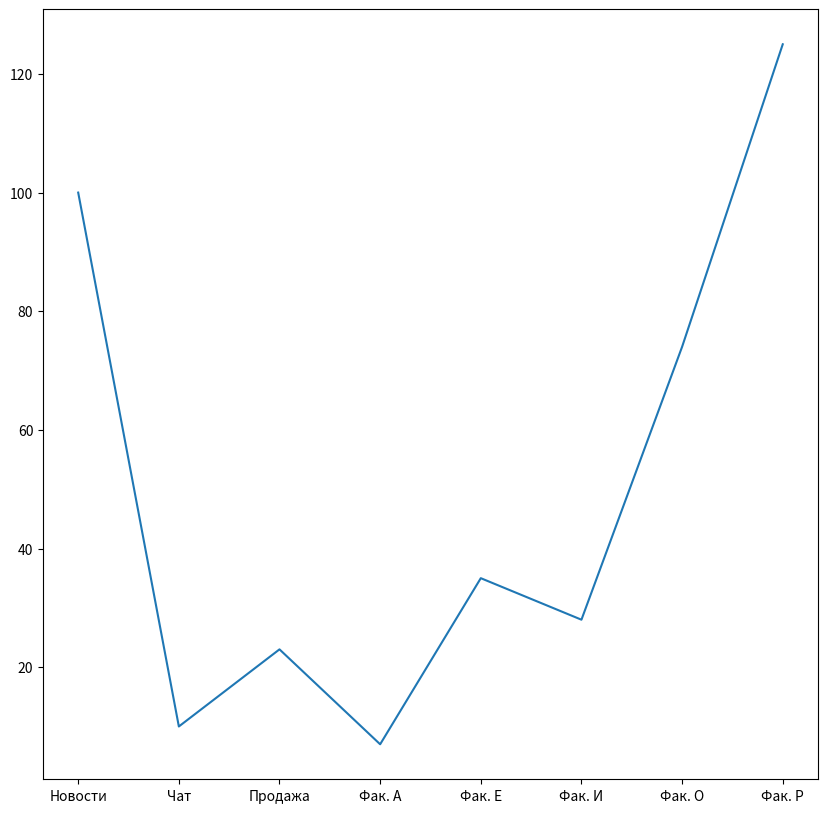
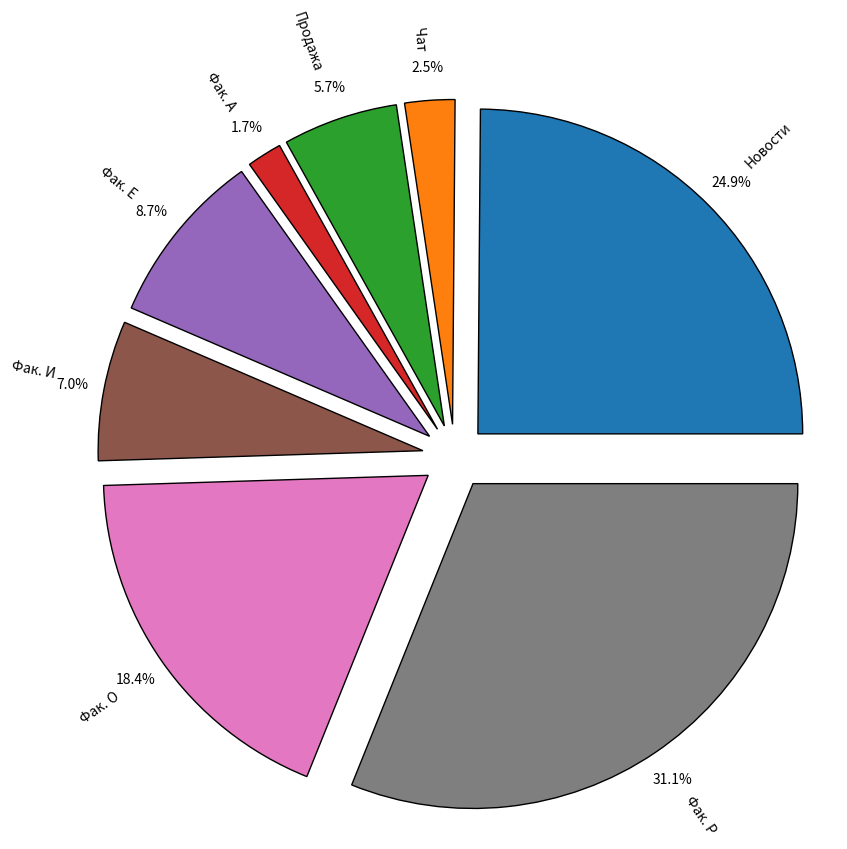
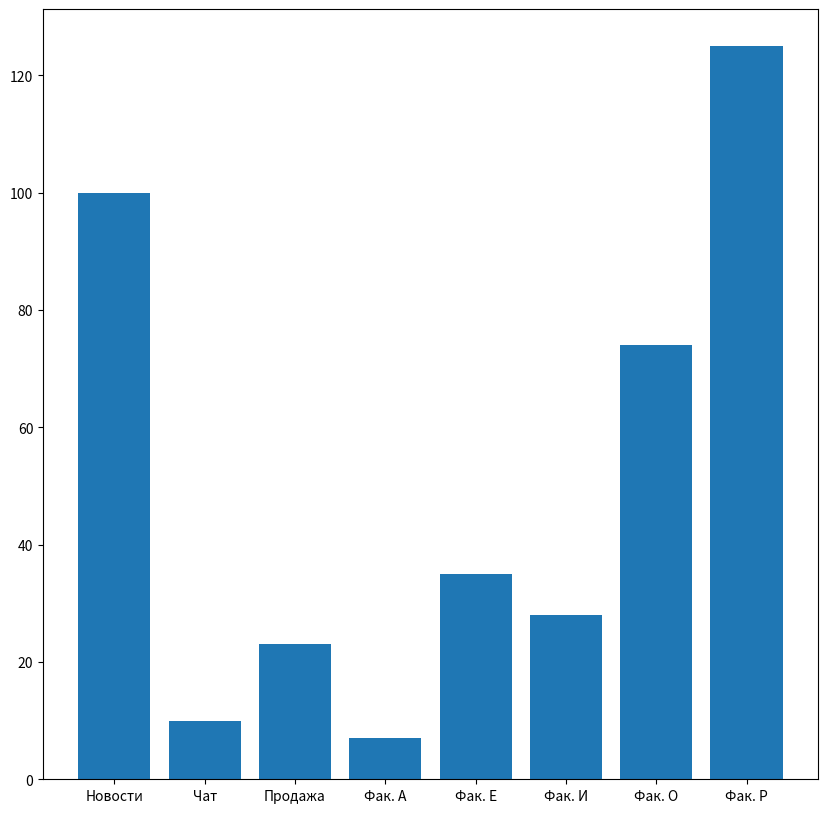

Reproduce these figures in Python, in order.


import matplotlib.pyplot as plt
import matplotlib.axis 
import numpy as np

# Данные
group = ['Новости', 'Чат', 'Продажа', 'Фак. А', 'Фак. Е', 'Фак. И', 'Фак. О', 'Фак. Р']
message = [100, 10, 23, 7, 35, 28, 74, 125]
explode = (0.1, 0.1, 0.1, 0.1, 0.1, 0.1, 0.1, 0.1)

# Размер окон
fig_line = plt.figure(figsize=(10, 10))
fig_circular = plt.figure(figsize=(10, 10))
fig_table = plt.figure(figsize=(10, 10))

# График-линия
ax1 = fig_line.add_subplot(111)
ax1.plot(group, message)

# График-круг
ax2 = fig_circular.add_subplot(111)
ax2.pie(message, labels = group, autopct='%1.1f%%', explode = explode, wedgeprops={'lw':1,'edgecolor':'k'}, 
       pctdistance = 1.1,labeldistance = 1.15,rotatelabels=True)
ax2.axis('equal')

# График-столб
ax3 = fig_table.add_subplot(111)
ax3.bar(group, message)

# Сохранение графиков 
plt.figure(fig_circular.number)
plt.savefig('круг_график.png')
plt.figure(fig_line.number)
plt.savefig('линия_график.png')
plt.figure(fig_table.number)
plt.savefig('таблица_график.png')


